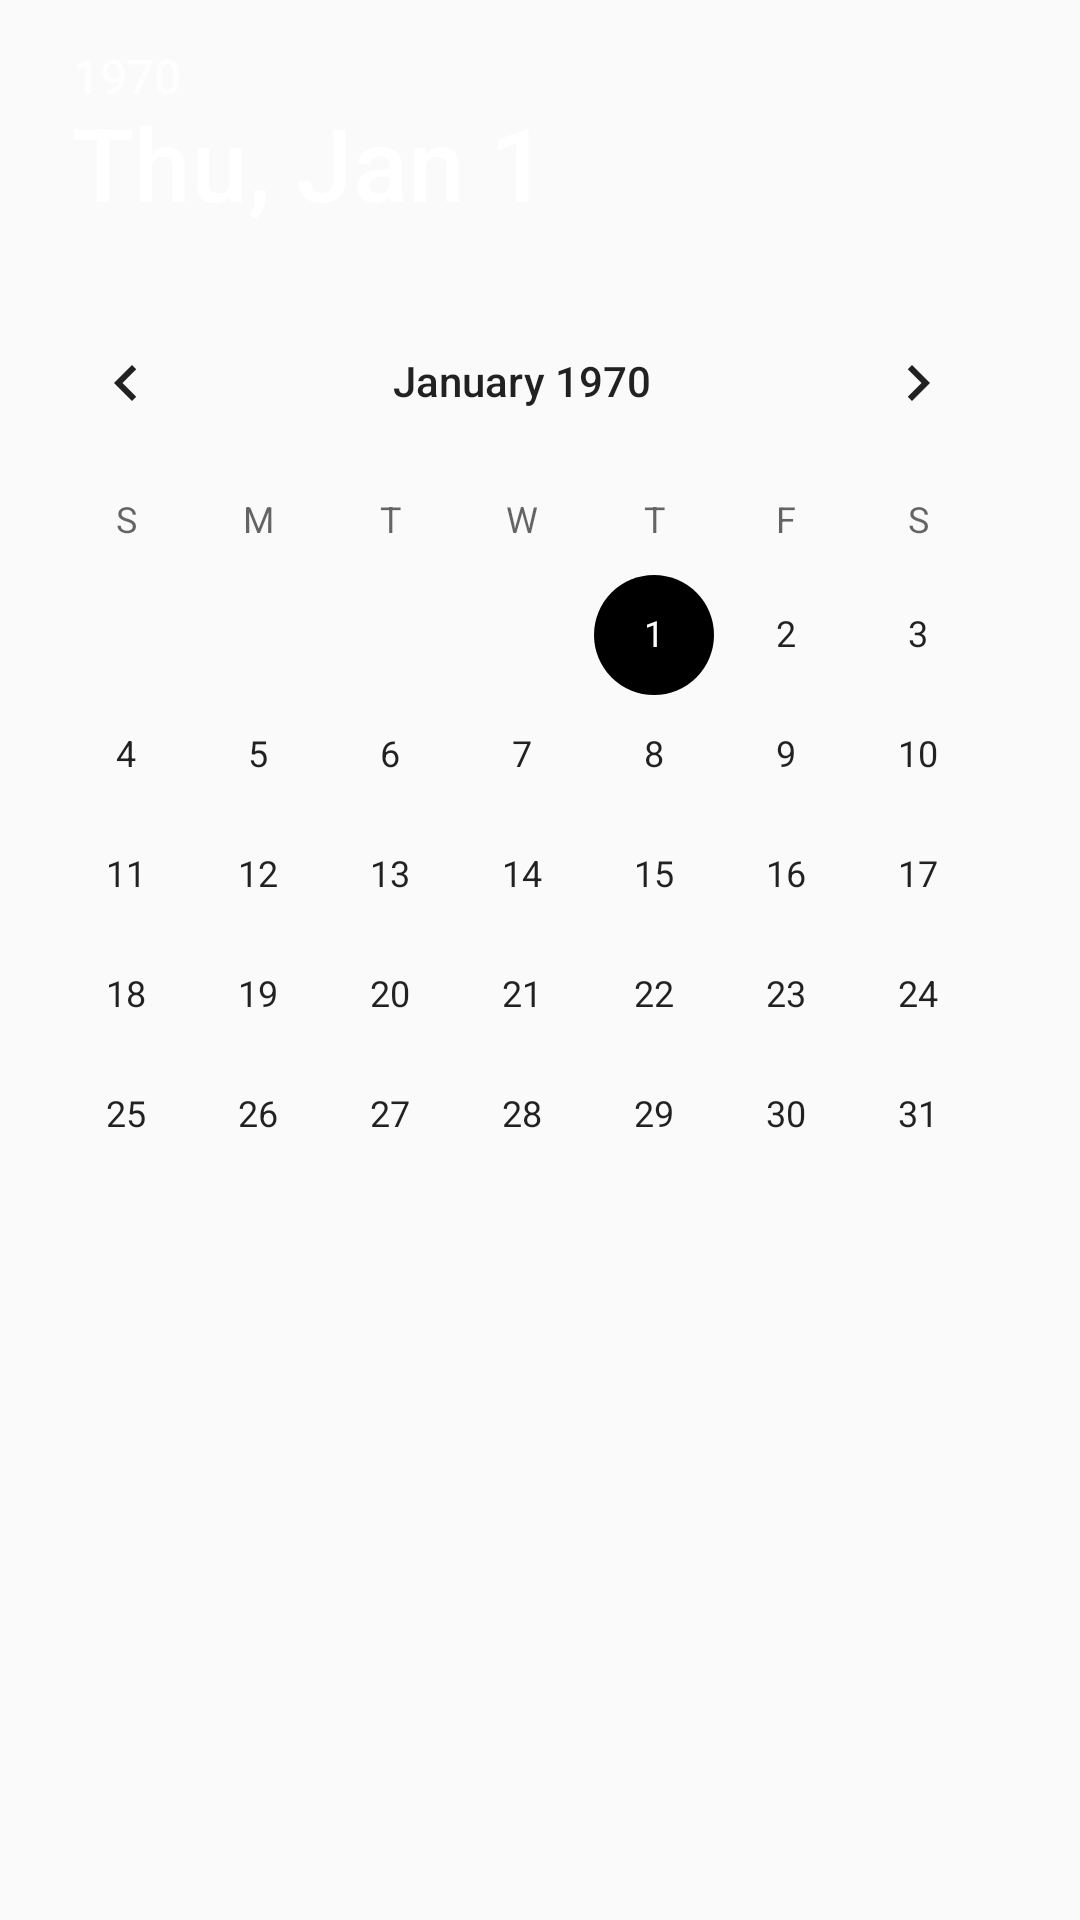

Write the Android layout XML for this screen, with the resource values it uses.
<!-- AndroidManifest.xml: application theme AppTheme -->
<!-- res/layout/ghori.xml -->
<?xml version="1.0" encoding="utf-8"?>
<android.support.constraint.ConstraintLayout
    xmlns:android="http://schemas.android.com/apk/res/android" android:layout_width="match_parent"
    android:layout_height="match_parent"
    android:id="@+id/ttpicker"
    >

    <DatePicker
        android:id="@+id/datepicker"
        android:datePickerMode="calendar"
        android:layout_width="match_parent"
        android:layout_height="match_parent"></DatePicker>

</android.support.constraint.ConstraintLayout>
<!-- resources referenced by this layout -->
<resources>
  <style name="AppTheme" parent="Theme.AppCompat.Light.DarkActionBar">
          
          <item name="colorPrimary">@color/purple</item>
          <item name="colorPrimaryDark">@color/DarkMagenta</item>
          <item name="colorAccent">@color/BlueViolet</item>
      </style>
</resources>
